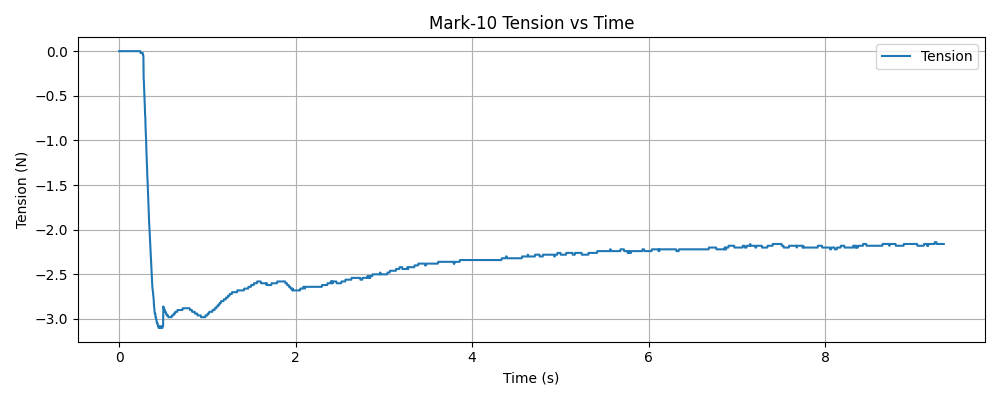

The file beside this chart, header and first rows:
timestamp, tension (N)
1765917534, 0.000000
1765917534, 0.000000
1765917534, 0.000000
1765917534, 0.000000
1765917534, 0.000000
1765917534, 0.000000
1765917534, 0.000000
1765917534, 0.000000
1765917534, 0.000000
1765917534, 0.000000
1765917534, 0.000000
1765917534, 0.000000
1765917534, 0.000000
1765917534, 0.000000
1765917534, 0.000000
1765917534, 0.000000
1765917534, 0.000000
1765917534, 0.000000
1765917534, 0.000000
1765917534, 0.000000
1765917534, 0.000000
1765917534, 0.000000
1765917534, 0.000000
1765917534, 0.000000
1765917534, 0.000000
1765917534, 0.000000
1765917534, 0.000000
1765917534, 0.000000
1765917534, 0.000000
1765917534, 0.000000
1765917534, 0.000000
1765917534, 0.000000
1765917534, 0.000000
1765917534, 0.000000
1765917534, 0.000000
1765917534, 0.000000
1765917534, 0.000000
1765917534, 0.000000
1765917534, 0.000000
1765917534, 0.000000
1765917534, 0.000000
1765917534, 0.000000
1765917534, 0.000000
1765917534, 0.000000
1765917534, 0.000000
1765917534, 0.000000
1765917534, 0.000000
1765917534, 0.000000
1765917534, 0.000000
1765917534, 0.000000
1765917534, 0.000000
1765917534, 0.000000
1765917534, 0.000000
1765917534, 0.000000
1765917534, 0.000000
1765917534, 0.000000
1765917534, 0.000000
1765917534, 0.000000
1765917534, 0.000000
1765917534, 0.000000
... 3,177 more rows
